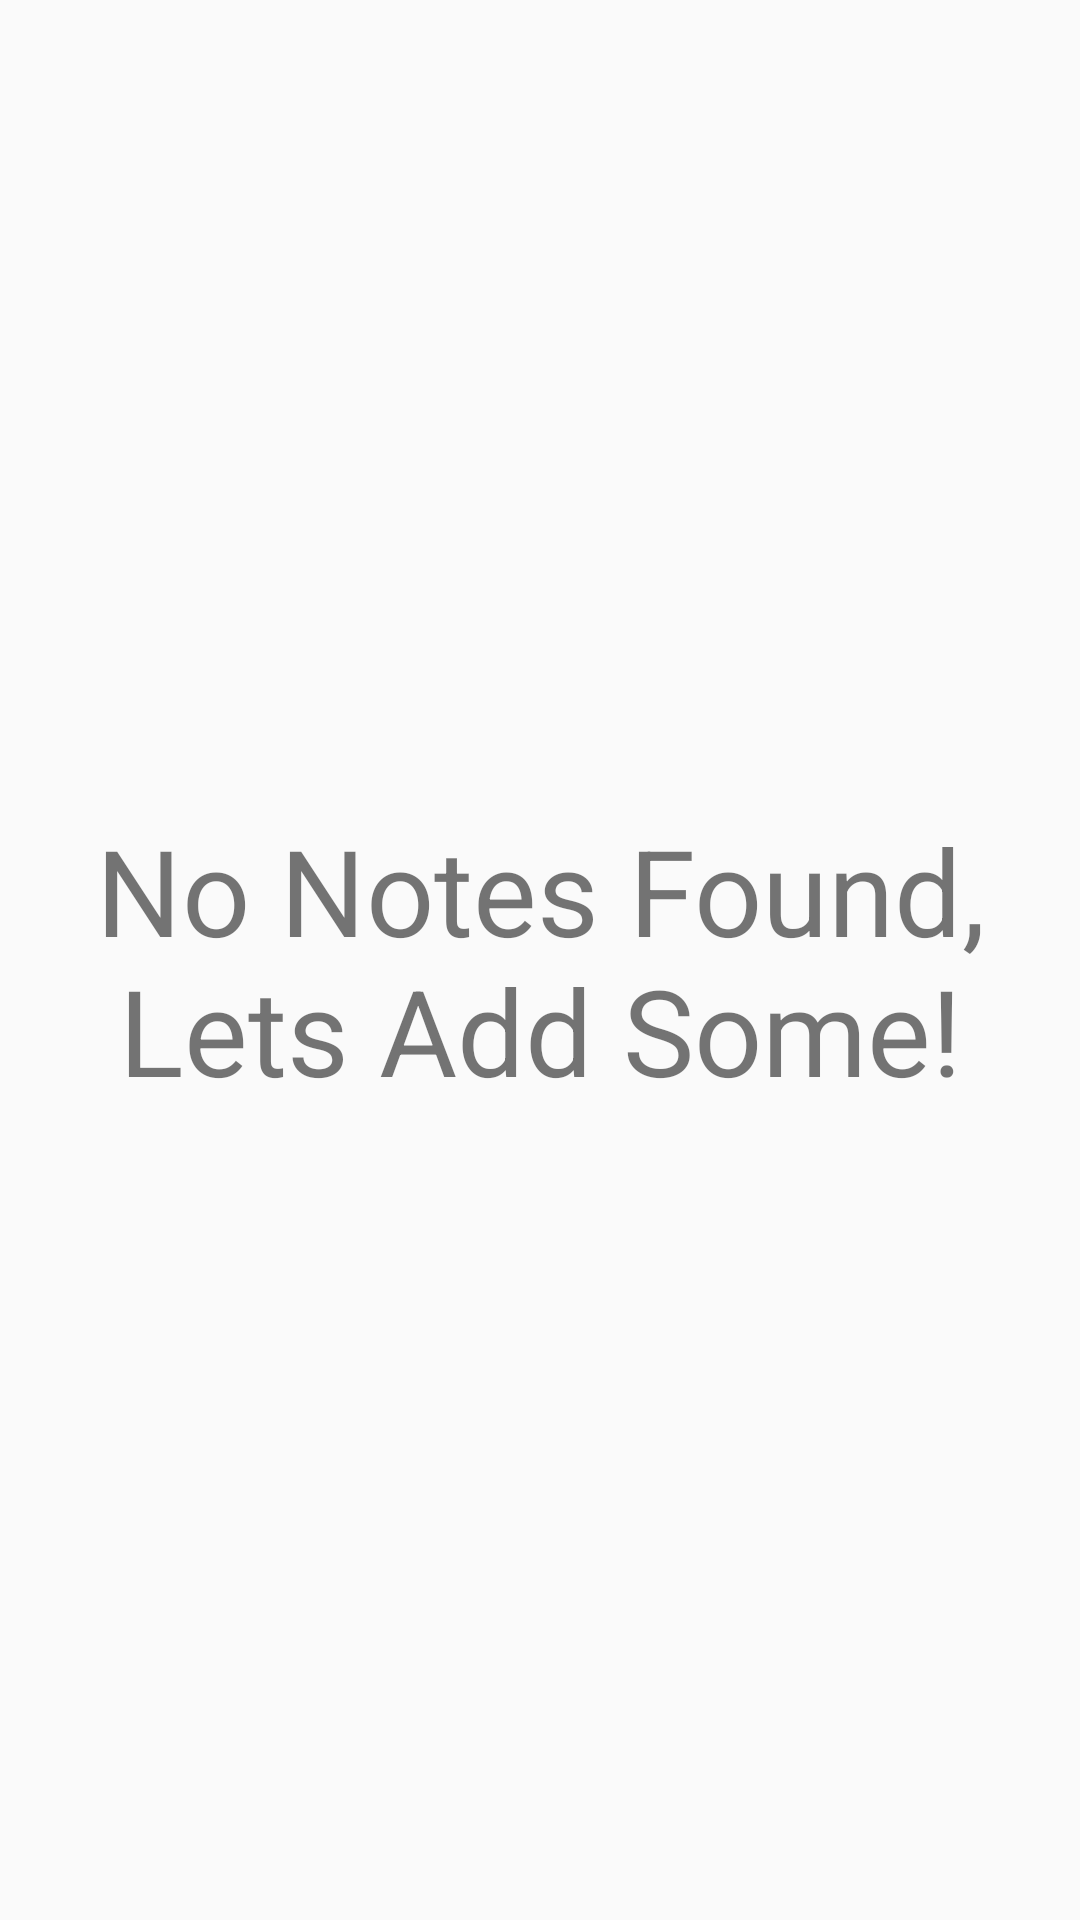

Here is an Android app screen rendered from its layout file. Give the layout XML and the strings, colors and styles it references.
<!-- AndroidManifest.xml: application theme AppTheme -->
<!-- res/layout/content_main.xml -->
<?xml version="1.0" encoding="utf-8"?>
<androidx.constraintlayout.widget.ConstraintLayout
    xmlns:android="http://schemas.android.com/apk/res/android"
    xmlns:app="http://schemas.android.com/apk/res-auto"
    xmlns:tools="http://schemas.android.com/tools"
    android:layout_width="match_parent"
    android:layout_height="match_parent"
    app:layout_behavior="@string/appbar_scrolling_view_behavior"
    tools:context="id.ac.ui.cs.mobileprogramming.muhammadfakhruddinhafizh.enotes.NoteListActivity"
    tools:showIn="@layout/activity_main">

    <TextView
        android:id="@+id/tv__empty"
        android:layout_width="wrap_content"
        android:layout_height="wrap_content"
        android:textSize="40sp"
        android:gravity="center"
        android:text="@string/no_notes"
        app:layout_constraintBottom_toBottomOf="parent"
        app:layout_constraintLeft_toLeftOf="parent"
        app:layout_constraintRight_toRightOf="parent"
        app:layout_constraintTop_toTopOf="parent" />

</androidx.constraintlayout.widget.ConstraintLayout>
<!-- res/layout/activity_main.xml (included above) -->
<?xml version="1.0" encoding="utf-8"?>
<androidx.drawerlayout.widget.DrawerLayout
    xmlns:android="http://schemas.android.com/apk/res/android"
    xmlns:app="http://schemas.android.com/apk/res-auto"
    xmlns:tools="http://schemas.android.com/tools"
    android:layout_width="match_parent"
    android:layout_height="match_parent"
    tools:context="id.ac.ui.cs.mobileprogramming.muhammadfakhruddinhafizh.enotes.NoteListActivity"
    android:id="@+id/drawer_layout"
    android:fitsSystemWindows="true">

    <LinearLayout
        android:orientation="vertical"
        android:layout_width="match_parent"
        android:layout_height="wrap_content">
        <com.google.android.material.appbar.AppBarLayout
            android:layout_width="match_parent"
            android:layout_height="wrap_content"
            android:theme="@style/AppTheme.AppBarOverlay">

            <androidx.appcompat.widget.Toolbar
                android:id="@+id/toolbar"
                android:layout_width="match_parent"
                android:layout_height="?attr/actionBarSize"
                android:background="?attr/colorPrimary"
                app:popupTheme="@style/AppTheme.PopupOverlay" />

        </com.google.android.material.appbar.AppBarLayout>


        <androidx.recyclerview.widget.RecyclerView
            android:id="@+id/recycler_view"
            android:layout_width="match_parent"
            android:layout_height="match_parent"
            android:paddingRight="10dp"
            app:layout_behavior="@string/appbar_scrolling_view_behavior"
            />

    </LinearLayout>

    <include layout="@layout/content_main"
        android:id="@+id/include" />


    <FrameLayout
        android:layout_width="wrap_content"
        android:layout_height="wrap_content">

        <com.google.android.material.floatingactionbutton.FloatingActionButton
            android:id="@+id/fab"
            android:layout_width="wrap_content"
            android:layout_height="wrap_content"
            android:layout_gravity="bottom|end"
            android:layout_margin="@dimen/fab_margin"
            app:srcCompat="@drawable/ic_add_black_24dp" />
    </FrameLayout>

    <com.google.android.material.navigation.NavigationView
        android:layout_width="wrap_content"
        android:layout_height="match_parent"
        android:layout_gravity="start"
        android:id="@+id/nav_view"
        app:headerLayout="@layout/nav_header"
        app:menu="@menu/drawner_menu" />


</androidx.drawerlayout.widget.DrawerLayout>
<!-- res/layout/nav_header.xml (included above) -->
<?xml version="1.0" encoding="utf-8"?>
<LinearLayout xmlns:android="http://schemas.android.com/apk/res/android"
    android:orientation="vertical"
    android:layout_width="match_parent"
    android:layout_height="176dp"
    android:gravity="bottom"
    android:padding="16dp"
    android:background="@color/accent">

    <ImageView
        android:layout_width="wrap_content"
        android:layout_height="wrap_content"
        android:src="@mipmap/ic_launcher_round" />

    <TextView
        android:layout_width="wrap_content"
        android:layout_height="wrap_content"
        android:paddingTop="8dp"
        android:text="Username"/>

    <TextView
        android:layout_width="wrap_content"
        android:layout_height="wrap_content"
        android:text="email"/>

</LinearLayout>
<!-- resources referenced by this layout -->
<resources>
  <color name="accent">#FF5722</color>
  <dimen name="fab_margin">16dp</dimen>
  <!-- mipmap ic_launcher_round: png bitmap (mipmap-hdpi, 6214 bytes) -->
  <string name="no_notes">No Notes Found, Lets Add Some!</string>
  <style name="AppTheme.AppBarOverlay" parent="ThemeOverlay.AppCompat.Dark.ActionBar" />
  <style name="AppTheme.PopupOverlay" parent="ThemeOverlay.AppCompat.Light" />
  <style name="AppTheme" parent="Theme.AppCompat.Light.DarkActionBar">
          
          <item name="colorPrimary">@color/colorPrimary</item>
          <item name="colorPrimaryDark">@color/colorPrimaryDark</item>
          <item name="colorAccent">@color/colorAccent</item>
      </style>
  <color name="colorPrimary">#008577</color>
  <color name="colorPrimaryDark">#00574B</color>
  <color name="colorAccent">#D81B60</color>
</resources>
